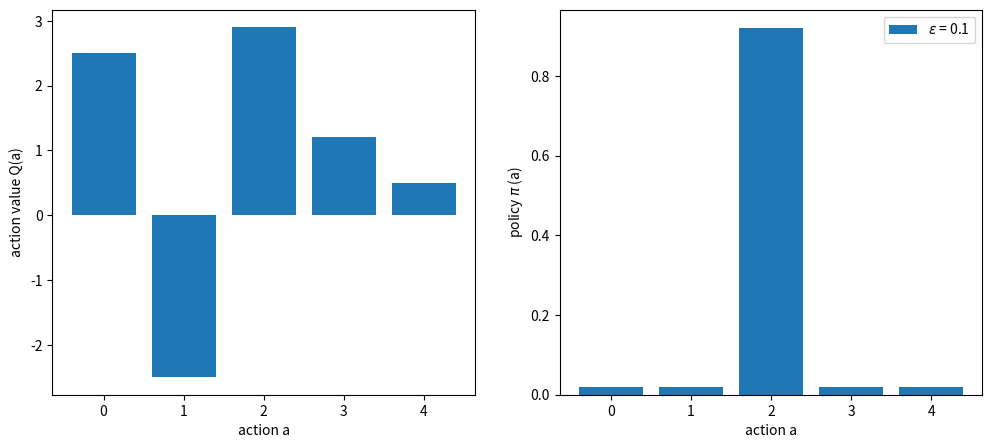
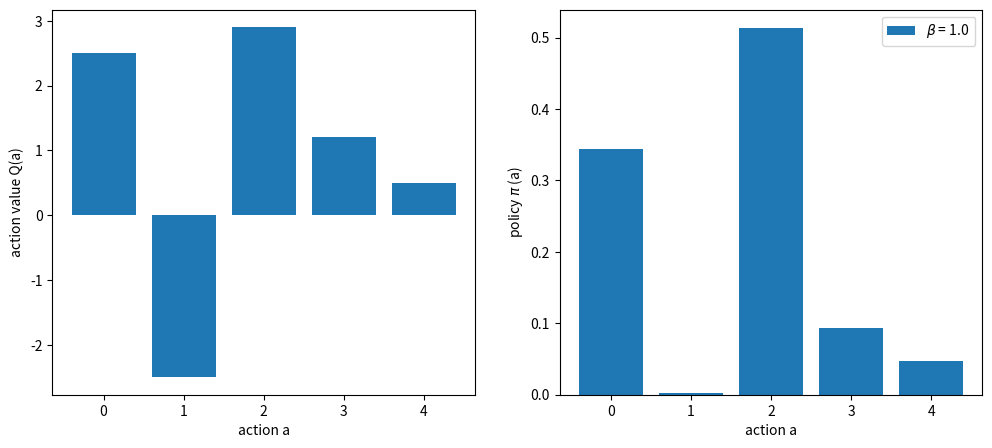

Generate these figures, in order, with matplotlib: (Note: this script raises an exception after producing the figures.)
import numpy as np
import matplotlib.pyplot as plt
%matplotlib inline

def epsilon_greedy_policy(Q, epsilon):
    n_actions = Q.shape[0]
    policy = epsilon/n_actions*np.ones(n_actions)
    policy[Q.argmax(0)] += 1 - epsilon

    return policy


def plot_epsilon_greedy_policy(Q, epsilon=0.1):
    policy = epsilon_greedy_policy(Q, epsilon)
    action = np.arange(Q.shape[0])

    fig = plt.figure(figsize=(12,5))
    axarr = fig.subplots(1, 2)
    axarr[0].bar(action, Q)
    axarr[0].set_xlabel('action a')
    axarr[0].set_ylabel('action value Q(a)')

    axarr[1].bar(action, policy, label=r'$\epsilon$ = %3.1f' % epsilon)
    axarr[1].set_xlabel('action a')
    axarr[1].set_ylabel(r'policy $\pi$ (a)')
    plt.legend()
    plt.show()

epsilon = 0.1 #@param {type:"slider", min:0, max:1, step:0.05}
Q = np.array([2.5, -2.5, 2.9, 1.2, 0.5])
plot_epsilon_greedy_policy(Q, epsilon=epsilon)

def Boltzmann_policy(Q, beta=1.0):
    Qmax = np.max(Q)
    expQ = np.exp(beta * (Q - Qmax))
    policy = expQ / np.sum(expQ)

    return policy


def plot_Boltzmann_policy(Q, beta):
    policy = Boltzmann_policy(Q, beta)
    action = np.arange(Q.shape[0])

    fig = plt.figure(figsize=(12,5))
    axarr = fig.subplots(1, 2)
    axarr[0].bar(action, Q)
    axarr[0].set_xlabel('action a')
    axarr[0].set_ylabel('action value Q(a)')

    axarr[1].bar(action, policy, label=r'$\beta$ = %3.1f' % beta)
    axarr[1].set_xlabel('action a')
    axarr[1].set_ylabel(r'policy $\pi$ (a)')
    plt.legend()
    plt.show()

beta = 1 #@param {type:"slider", min:0, max:5, step:0.2}
Q = np.array([2.5, -2.5, 2.9, 1.2, 0.5])
plot_Boltzmann_policy(Q, beta=beta)

import gym
import gym.spaces
from scipy import stats


class GaussianBandit(gym.core.Env):
    def __init__(self):
        self.n_machines = 5
        self.action_space = gym.spaces.Discrete(self.n_machines)
        self.observation_space = gym.spaces.Discrete(1)

        self.mu = np.array([1.0, 5.0, 3.0, 2.0, 3.5])
        self.sigma = np.array([0.8, 0.9, 1.5, 1.5, 1.2])

    def _step(self, action):
        done = True
        reward = np.random.normal(self.mu[action], self.sigma[action])
        return np.array([0]), reward, done, {}

    def _reset(self):
        return np.array([0])

    def plot(self):
        fig = plt.figure(figsize=(8,5))
        axarr = fig.subplots(1, 1)

        x = np.arange(start=-3.0, stop=8.0, step=0.05)
        for index, mean in enumerate(self.mu):
            std = self.sigma[index]
            norm_pdf = stats.norm.pdf(x=x, loc=mean, scale=std)
            axarr.plot(x, norm_pdf, label='r%1.0f' % index)
        axarr.legend()
        axarr.set_xlabel('r')
        axarr.set_ylabel('pdf')
        axarr.grid()


env = GaussianBandit()
env.plot()

import sys
def value_based_method(method, beta=1.0, epsilon=0.1, number_of_steps=1000):
    env = GaussianBandit()

    Q = np.zeros([env.action_space.n, number_of_steps+1])   # initialize an action value function
    N = np.zeros([env.action_space.n, number_of_steps+1])   # number of times "a" taken
    average_reward = 0

    for t in range(number_of_steps):
        if method == 'epsilon':
            policy = epsilon_greedy_policy(Q[:, t], epsilon=epsilon)
            action = np.random.choice(range(env.action_space.n), p=policy)
        elif method == 'Boltzmann': 
            policy = Boltzmann_policy(Q[:, t], beta=beta)
            action = np.random.choice(range(env.action_space.n), p=policy)
        else:
          sys.exit()  
        _, reward, _, _ = env._step(action)
        
        # compute the learning rate
        N[:, t+1] = N[:, t] + np.identity(env.action_space.n)[action]
        Q[:, t+1] = Q[:, t] # unselected actions
        alpha = 1/(N[action, t+1]) # learning rate
        # update the action value function
        Q[action,t+1] = Q[action,t] + alpha*(reward - Q[action,t])
        
        average_reward += reward
    
    # plot the learning curves of the action values
    average_reward /= number_of_steps
    fig = plt.figure(figsize=(12,5))
    axarr = fig.subplots(1, 2)
    for i in range(env.action_space.n):
        axarr[0].plot(Q[i, :], label='$a%i$' % i)
    axarr[0].legend()
    axarr[0].set_xlabel('steps')
    axarr[0].set_ylabel('action value Q(a)')
    axarr[0].grid()
    for i in range(env.action_space.n):
        axarr[1].plot(N[i, :], label='$N%i$' % i)
    axarr[1].legend()
    axarr[1].set_xlabel('steps')
    axarr[1].set_ylabel('N (a)')
    axarr[1].grid
    
    print(Q[:, -1])
    print('average reward: %f' % average_reward)

epsilon = 0.1 #@param {type:"slider", min:0, max:1, step:0.05}
value_based_method('epsilon', epsilon=epsilon)

beta = 1 #@param {type:"slider", min:0, max:5, step:0.2}
value_based_method('Boltzmann', beta=beta)

def eval_objective(x):
    Jx = 10*np.power(x, 2)
    dJx = 20*x
    return Jx, dJx

def optimize_by_gd(x_init, n_iterations, alpha):
    x = np.zeros(n_iterations+1)
    x[0] = x_init
    y = np.zeros(n_iterations+1)
    dy = np.zeros(n_iterations+1)
    for i in range(n_iterations):
        y[i], dy[i] = eval_objective(x[i])
        x[i+1] = x[i] - alpha*dy[i]
    y[-1], dy[-1] = eval_objective(x[-1])
    return x, y, dy


def plot_result(x, y, dy):
    xx = np.arange(-100, 100)
    Jx, _ = eval_objective(xx)
    
    fig = plt.figure(figsize=(12,5))
    axarr = fig.subplots(1, 2)
    axarr[0].plot(xx, Jx)
    axarr[0].plot(x, y, 'ro-')
    axarr[0].set_xlabel('x')
    axarr[0].set_ylabel('J(x)')
    axarr[1].plot(dy, 'ro-')
    axarr[1].set_xlabel('iteration')
    axarr[1].set_ylabel('dJ(x)/dx')

alpha = 0.01 #@param {type:"slider", min:0.01, max:0.1, step:0.005}
x, y, dy = optimize_by_gd(x_init=-75, n_iterations=50, alpha=alpha)
plot_result(x, y, dy)

def policy_based_method(method='reduction', alpha=0.05, number_of_steps=1000):
    env = GaussianBandit()

    theta = np.zeros([env.action_space.n, number_of_steps+1])   # initialize a policy parameter
    N = np.zeros([env.action_space.n, number_of_steps+1])   # number of times "a" taken
    average_reward = 0

    for t in range(number_of_steps):
        # compute a policy from the policy parameters
        policy = Boltzmann_policy(theta[:, t], beta=1.0)
        action = np.random.choice(range(env.action_space.n), p=policy)
        _, reward, _, _ = env._step(action)
        
        N[:, t+1] = N[:, t] + np.identity(env.action_space.n)[action]
        gradient = np.identity(env.action_space.n)[action] - policy
        if method == 'reduction':
            theta[:, t+1] = theta[:, t] + alpha*(reward - average_reward/(t+1))*gradient 
        elif method == 'no reduction':
            theta[:, t+1] = theta[:, t] + alpha*reward*gradient
        else:
            sys.exit()
        
        average_reward += reward
    
    # plot the learning curves of the action values
    average_reward /= number_of_steps
    fig = plt.figure(figsize=(12,5))
    axarr = fig.subplots(1, 2)
    for i in range(env.action_space.n):
        axarr[0].plot(theta[i, :], label='$a%i$' % i)
    axarr[0].legend()
    axarr[0].set_xlabel('steps')
    axarr[0].set_ylabel('policy parameter theta')
    axarr[0].grid()
    for i in range(env.action_space.n):
        axarr[1].plot(N[i, :], label='$N%i$' % i)
    axarr[1].legend()
    axarr[1].set_xlabel('steps')
    axarr[1].set_ylabel('N')
    axarr[1].grid

    print('average reward: %f' % average_reward)

alpha = 0.03 #@param {type:"slider", min:0.01, max:0.1, step:0.005} 
policy_based_method('no reduction', alpha=alpha)

alpha = 0.03 #@param {type:"slider", min:0.01, max:0.1, step:0.005} 
policy_based_method('reduction', alpha=alpha)